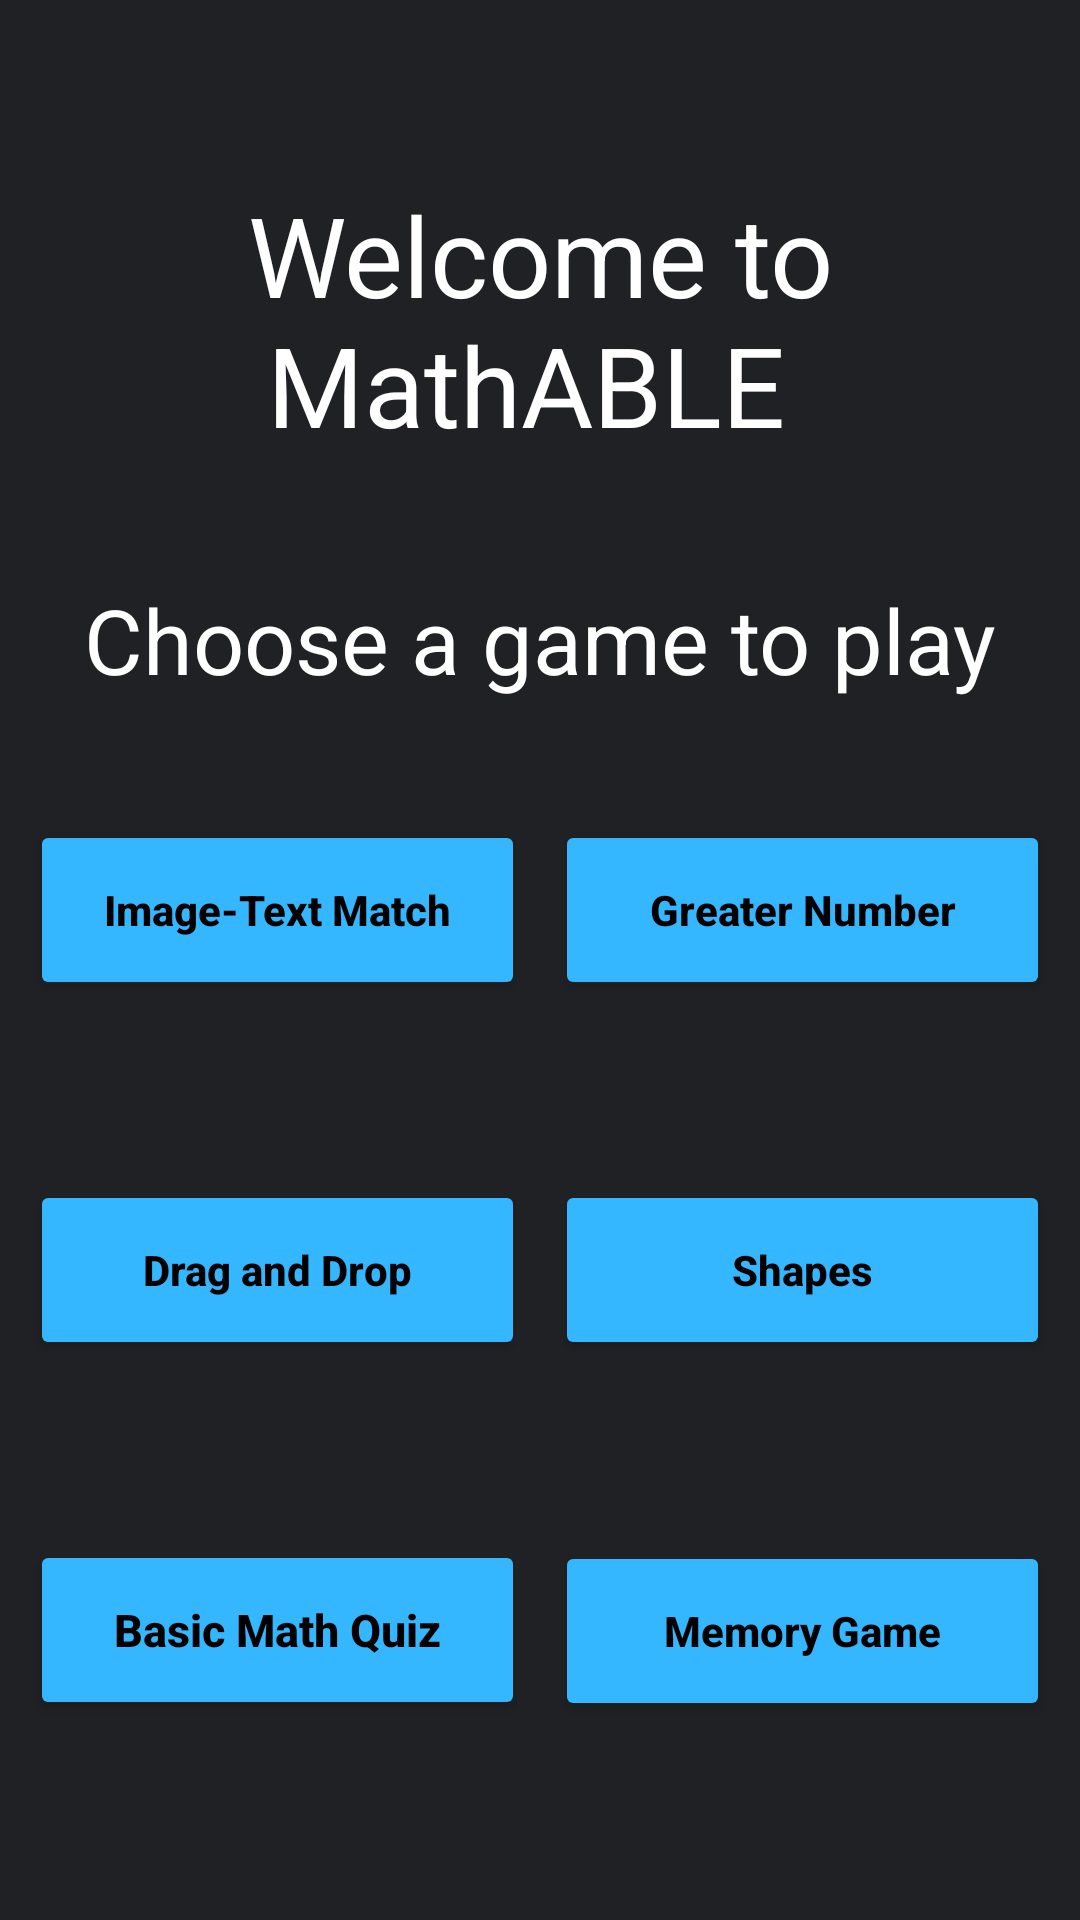

Android layout source for this screen:
<!-- AndroidManifest.xml: application theme Theme.FinalTARP -->
<!-- res/layout/welcome_page.xml -->
<?xml version="1.0" encoding="utf-8"?>
<LinearLayout xmlns:android="http://schemas.android.com/apk/res/android"
    xmlns:app="http://schemas.android.com/apk/res-auto"
    xmlns:tools="http://schemas.android.com/tools"
    android:layout_width="match_parent"
    android:layout_height="match_parent"
    android:background="#202124"
    android:orientation="vertical"
    tools:context=".welcome_page">

    <LinearLayout
        android:layout_width="match_parent"
        android:layout_height="60dp"></LinearLayout>

    <LinearLayout
        android:layout_width="match_parent"
        android:layout_height="wrap_content">

        <TextView
            android:layout_width="wrap_content"
            android:layout_height="wrap_content"
            android:layout_weight="1"
            android:text="Welcome to MathABLE "
            android:textAlignment="center"
            android:textAllCaps="false"
            android:textColor="@color/white"
            android:textSize="37dp"></TextView>
    </LinearLayout>

    <LinearLayout
        android:layout_width="match_parent"
        android:layout_height="40dp"></LinearLayout>

    <LinearLayout
        android:layout_width="match_parent"
        android:layout_height="wrap_content">

        <TextView
            android:layout_width="wrap_content"
            android:layout_height="wrap_content"
            android:layout_weight="1"
            android:text="Choose a game to play"
            android:textAlignment="center"
            android:textAllCaps="false"
            android:textColor="@color/white"
            android:textSize="30dp"></TextView>
    </LinearLayout>

    <LinearLayout
        android:layout_width="match_parent"
        android:layout_height="40dp">

    </LinearLayout>

    <LinearLayout
        android:layout_width="match_parent"
        android:layout_height="wrap_content">

        <TextView
            android:layout_width="wrap_content"
            android:layout_height="wrap_content"
            android:text="   "
            tools:ignore="SpeakableTextPresentCheck">

        </TextView>

        <Button
            android:id="@+id/b4"
            android:layout_width="100dp"
            android:layout_height="60dp"
            android:layout_weight="1"
            android:backgroundTint="#35b7ff"
            android:text="Image-Text Match"
            android:textStyle="bold"
            android:textAlignment="center"
            android:textAllCaps="false"
            android:textColor="@color/black"></Button>

        <TextView
            android:layout_width="wrap_content"
            android:layout_height="wrap_content"
            android:text="   "
            tools:ignore="SpeakableTextPresentCheck">

        </TextView>

        <Button
            android:id="@+id/b2"
            android:layout_width="100dp"
            android:layout_height="60dp"
            android:layout_weight="1"
            android:backgroundTint="#35b7ff"
            android:text="Greater Number"
            android:textStyle="bold"
            android:textAlignment="center"
            android:textAllCaps="false"
            android:textColor="@color/black"></Button>

        <TextView
            android:layout_width="wrap_content"
            android:layout_height="wrap_content"
            android:text="   "
            tools:ignore="SpeakableTextPresentCheck">

        </TextView>

    </LinearLayout>

    <LinearLayout
        android:layout_width="match_parent"
        android:layout_height="60dp"></LinearLayout>

    <LinearLayout
        android:layout_width="match_parent"
        android:layout_height="wrap_content">

        <TextView
            android:layout_width="wrap_content"
            android:layout_height="wrap_content"
            android:text="   "
            tools:ignore="SpeakableTextPresentCheck">

        </TextView>

        <Button
            android:id="@+id/b5"
            android:layout_width="100dp"
            android:layout_height="60dp"
            android:layout_weight="1"
            android:backgroundTint="#35b7ff"
            android:text="Drag and Drop"
            android:textStyle="bold"
            android:textAlignment="center"
            android:textAllCaps="false"
            android:textColor="@color/black">

        </Button>

        <TextView
            android:layout_width="wrap_content"
            android:layout_height="wrap_content"
            android:text="   "
            tools:ignore="SpeakableTextPresentCheck">

        </TextView>

        <Button
            android:id="@+id/b6"
            android:layout_width="100dp"
            android:layout_height="60dp"
            android:layout_weight="1"
            android:backgroundTint="#35b7ff"
            android:text="Shapes"
            android:textStyle="bold"
            android:textAlignment="center"
            android:textAllCaps="false"
            android:textColor="@color/black"></Button>

        <TextView
            android:layout_width="wrap_content"
            android:layout_height="wrap_content"
            android:text="   "
            tools:ignore="SpeakableTextPresentCheck">

        </TextView>

    </LinearLayout>

    <LinearLayout
        android:layout_width="match_parent"
        android:layout_height="60dp"></LinearLayout>

    <LinearLayout
        android:layout_width="match_parent"
        android:layout_height="wrap_content">

        <TextView
            android:layout_width="wrap_content"
            android:layout_height="wrap_content"
            android:text="   "
            tools:ignore="SpeakableTextPresentCheck">

        </TextView>

        <Button
            android:id="@+id/b8"
            android:layout_width="100dp"
            android:layout_height="60dp"
            android:layout_weight="1"
            android:backgroundTint="#35b7ff"
            android:text="Basic Math Quiz"
            android:textStyle="bold"
            android:textAlignment="center"
            android:textAllCaps="false"
            android:textColor="@color/black"
            android:textSize="15dp"
            tools:ignore="TextSizeCheck">

        </Button>

        <TextView
            android:layout_width="wrap_content"
            android:layout_height="wrap_content"
            android:text="   "
            tools:ignore="SpeakableTextPresentCheck">

        </TextView>

        <Button
            android:id="@+id/b3"
            android:layout_width="100dp"
            android:layout_height="60dp"
            android:layout_weight="1"
            android:backgroundTint="#35b7ff"
            android:text="Memory Game"
            android:textStyle="bold"
            android:textAlignment="center"
            android:textAllCaps="false"
            android:textColor="@color/black"></Button>

        <TextView
            android:layout_width="wrap_content"
            android:layout_height="wrap_content"
            android:text="   "
            tools:ignore="SpeakableTextPresentCheck">

        </TextView>

    </LinearLayout>

</LinearLayout>
<!-- resources referenced by this layout -->
<resources>
  <color name="black">#FF000000</color>
  <color name="white">#FFFFFFFF</color>
  <style name="Theme.FinalTARP" parent="Theme.MaterialComponents.DayNight.NoActionBar">
          
          <item name="colorPrimary">@color/purple_500</item>
          <item name="colorPrimaryVariant">@color/purple_700</item>
          <item name="colorOnPrimary">@color/white</item>
          
          <item name="colorSecondary">@color/teal_200</item>
          <item name="colorSecondaryVariant">@color/teal_700</item>
          <item name="colorOnSecondary">@color/black</item>
          
          <item name="android:statusBarColor">?attr/colorPrimaryVariant</item>
          
      </style>
  <color name="purple_500">#FF6200EE</color>
  <color name="purple_700">#FF3700B3</color>
  <color name="teal_200">#FF03DAC5</color>
  <color name="teal_700">#FF018786</color>
</resources>
